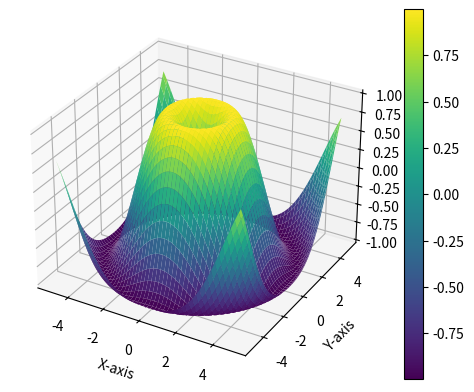

Source code (Python):
import numpy as np
import matplotlib.pyplot as plt
from mpl_toolkits.mplot3d import Axes3D

# Create a meshgrid for the x and y values
x = np.linspace(-5, 5, 100)
y = np.linspace(-5, 5, 100)
x, y = np.meshgrid(x, y)

# Define the function for the surface plot (you can replace this with your own function)
z = np.sin(np.sqrt(x**2 + y**2))

# Create a 3D plot
fig = plt.figure()
ax = fig.add_subplot(111, projection='3d')

# Plot the surface
surf = ax.plot_surface(x, y, z, cmap='viridis')

# Add a color bar which maps values to colors
fig.colorbar(surf)

# Set labels
ax.set_xlabel('X-axis')
ax.set_ylabel('Y-axis')
ax.set_zlabel('Z-axis')

# Show the plot
plt.show()
fig.savefig("graf.png")